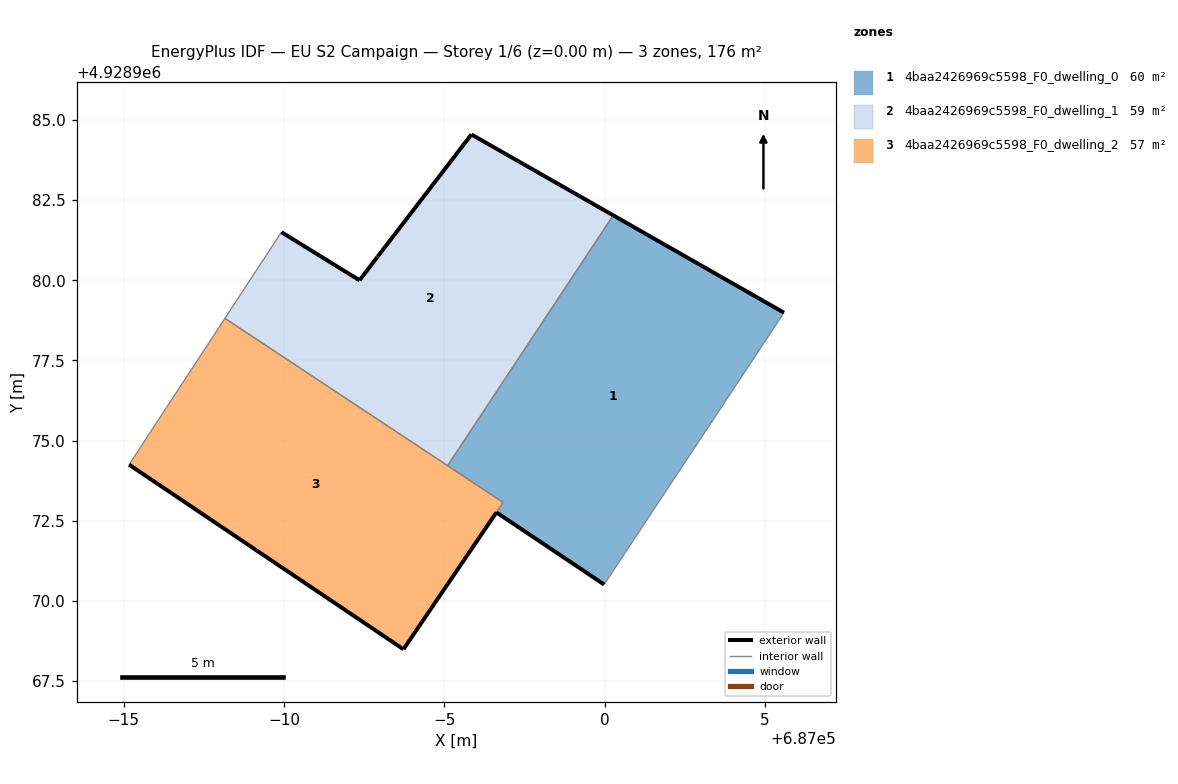
=== STOREY PLAN SPEC (per zone: floor XY polygon, exterior-wall plan segments, windows/doors) ===
zone 1: 4baa2426969c5598_F0_dwelling_0  (60.1 m²)
  floor: (686999.99, 4928970.51) (687005.60, 4928978.99) (687000.27, 4928982.03) (686995.11, 4928974.22) (686996.84, 4928973.07) (686996.63, 4928972.76)
  exterior wall: (687000.27, 4928982.03) – (687005.60, 4928978.99)  [6.1 m]
  exterior wall: (686999.99, 4928970.51) – (686996.63, 4928972.76)  [4.0 m]
  interior walls: 4
zone 2: 4baa2426969c5598_F0_dwelling_1  (58.5 m²)
  floor: (686995.11, 4928974.22) (687000.27, 4928982.03) (686995.85, 4928984.55) (686992.93, 4928980.75) (686992.91, 4928980.72) (686992.36, 4928980.00) (686989.92, 4928981.50) (686988.16, 4928978.81)
  exterior wall: (686995.85, 4928984.55) – (687000.27, 4928982.03)  [5.1 m]
  exterior wall: (686989.92, 4928981.50) – (686992.36, 4928980.00)  [2.9 m]
  exterior wall: (686992.36, 4928980.00) – (686992.91, 4928980.72)  [0.9 m]
  exterior wall: (686992.91, 4928980.72) – (686992.93, 4928980.75)  [0.0 m]
  exterior wall: (686992.93, 4928980.75) – (686995.85, 4928984.55)  [4.8 m]
  interior walls: 3
zone 3: 4baa2426969c5598_F0_dwelling_2  (57.0 m²)
  floor: (686993.73, 4928968.49) (686996.84, 4928973.07) (686988.16, 4928978.81) (686985.17, 4928974.25)
  exterior wall: (686993.73, 4928968.49) – (686985.17, 4928974.25)  [10.3 m]
  exterior wall: (686996.63, 4928972.76) – (686993.73, 4928968.49)  [5.2 m]
  interior walls: 4

=== DERIVED (storey summary) ===
Building: EU S2 Campaign
Storey: 1 of 6  (floor level z = 0.00 m)
Storey gross floor area: 175.6 m²
Zones on this storey: 3
  - 4baa2426969c5598_F0_dwelling_0: floor 60.1 m²; exterior wall 10.2 m (30.5 m²); WWR 0.0%
  - 4baa2426969c5598_F0_dwelling_1: floor 58.5 m²; exterior wall 13.7 m (41.1 m²); WWR 0.0%
  - 4baa2426969c5598_F0_dwelling_2: floor 57.0 m²; exterior wall 15.5 m (46.4 m²); WWR 0.0%
Zone adjacency (shared interzone walls):
  - 4baa2426969c5598_F0_dwelling_0 ↔ 4baa2426969c5598_F0_dwelling_1
  - 4baa2426969c5598_F0_dwelling_0 ↔ 4baa2426969c5598_F0_dwelling_2
  - 4baa2426969c5598_F0_dwelling_1 ↔ 4baa2426969c5598_F0_dwelling_2